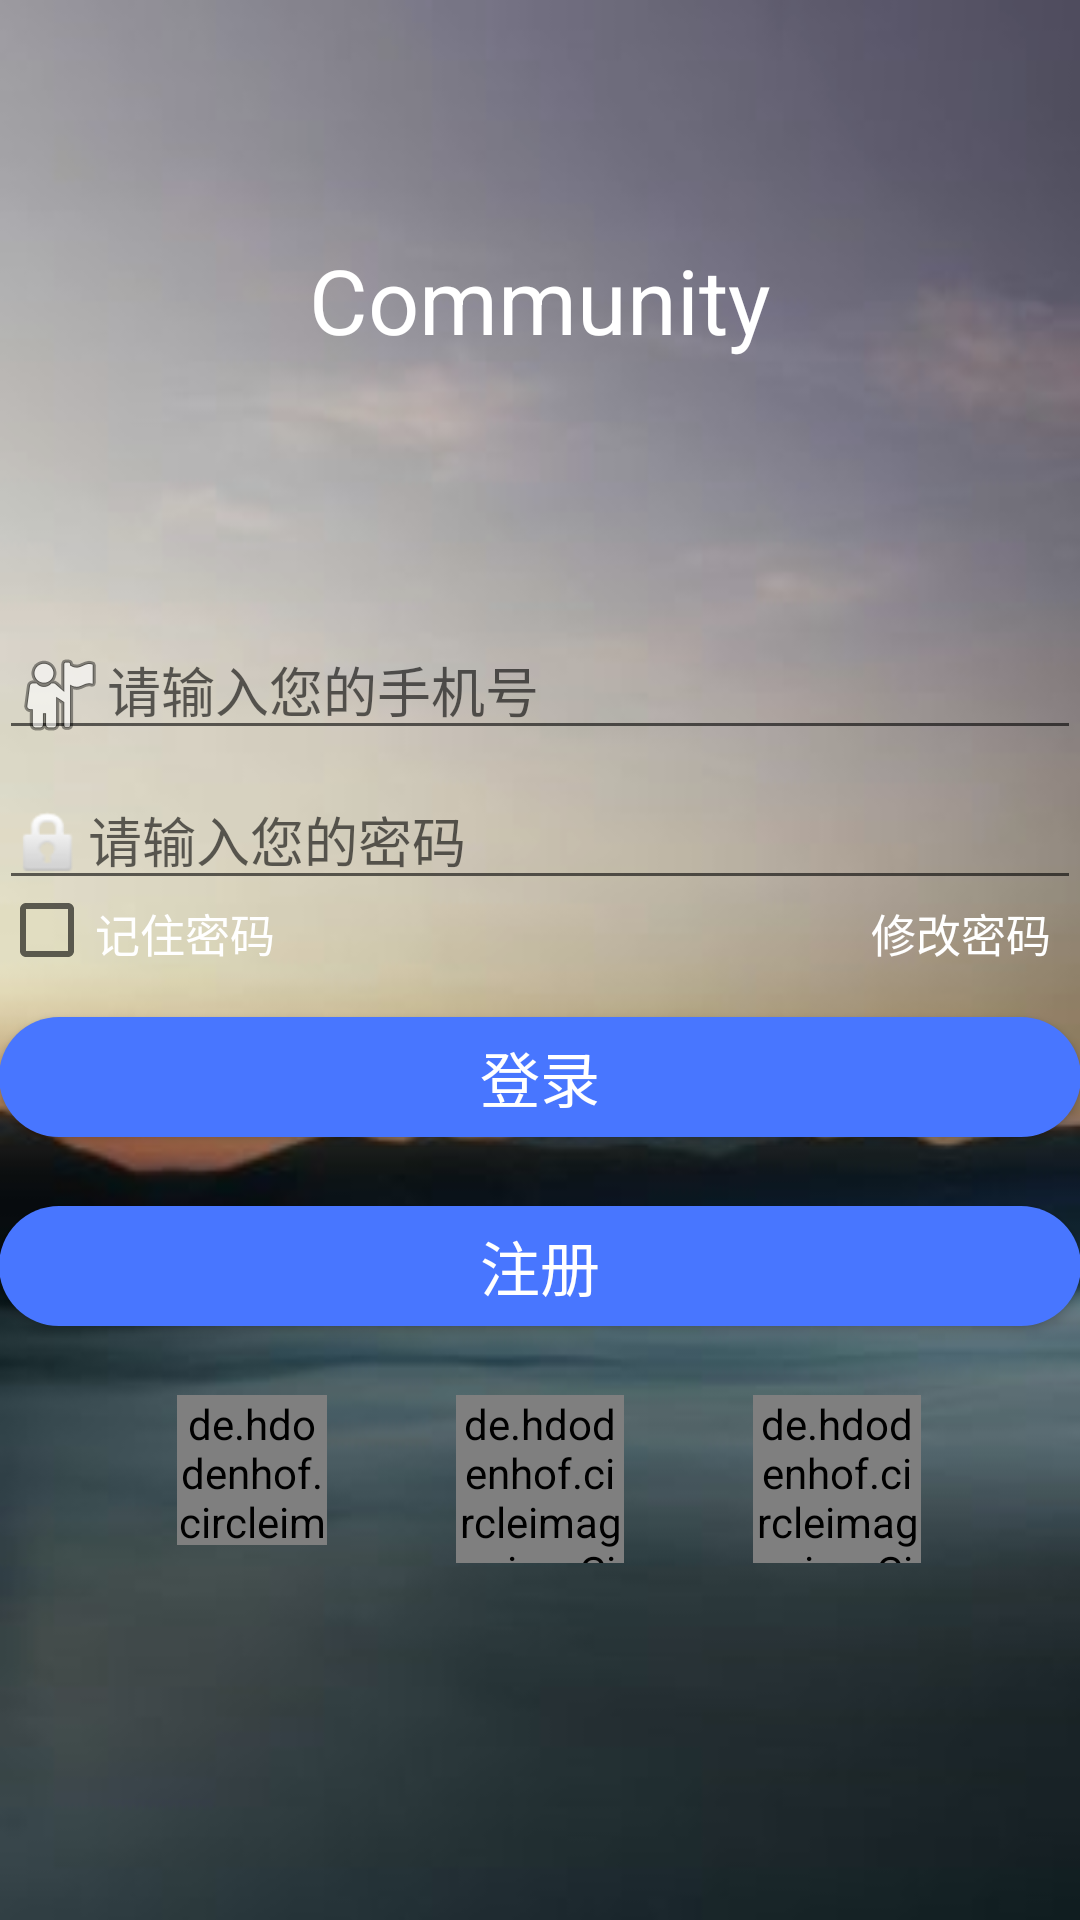

The Android layout XML behind this screen, and the referenced resources:
<!-- AndroidManifest.xml: application theme AppTheme -->
<!-- res/layout/activity_login.xml -->
<?xml version="1.0" encoding="utf-8"?>

<RelativeLayout xmlns:android="http://schemas.android.com/apk/res/android"
    xmlns:tools="http://schemas.android.com/tools"
    android:layout_width="match_parent"
    android:layout_height="match_parent"
    xmlns:app="http://schemas.android.com/apk/res-auto"
    android:paddingBottom="@dimen/activity_vertical_margin"
    android:paddingLeft="@dimen/activity_horizontal_margin"
    android:paddingRight="@dimen/activity_horizontal_margin"
    android:paddingTop="@dimen/activity_vertical_margin"
    android:background="@drawable/bg1"
    tools:context=".LoginActivity">


    <RelativeLayout
        android:id="@+id/login_view"
        android:layout_width="match_parent"
        android:layout_height="match_parent"
        android:layout_alignParentTop="true"
        android:layout_alignParentLeft="true"
        android:layout_alignParentStart="true">

        <RelativeLayout
            android:id="@+id/logo_text"
            android:layout_width="match_parent"
            android:layout_height="200dp">

            <TextView
                android:layout_width="match_parent"
                android:layout_height="600dp"
                android:gravity="center|center"
                android:text="Community"
                android:textSize="90px"
                android:textColor="@color/text_white"
                />
        </RelativeLayout>


        <EditText
            android:id="@+id/login_edit_account"
            android:layout_width="400dp"
            android:layout_height="40dp"
            android:layout_alignParentLeft="true"
            android:layout_alignParentStart="true"
            android:layout_below="@+id/logo_text"
            android:layout_marginTop="10dp"
            android:drawableLeft="@android:drawable/ic_menu_myplaces"
            android:hint="请输入您的手机号"
            android:inputType="textPersonName" />

        <EditText
            android:layout_width="400dp"
            android:layout_height="40dp"
            android:inputType="textPassword"
            android:ems="10"
            android:id="@+id/login_edit_pwd"
            android:drawableLeft="@android:drawable/ic_lock_idle_lock"
            android:hint="请输入您的密码"
            android:layout_below="@+id/login_edit_account"
            android:layout_alignParentLeft="true"
            android:layout_alignParentStart="true"
            android:layout_marginTop="10dp"/>


        <TextView
            android:id="@+id/login_text_change_pwd"
            android:layout_width="70dp"
            android:layout_height="20dp"
            android:layout_alignParentEnd="true"
            android:layout_alignParentRight="true"
            android:layout_below="@+id/login_edit_pwd"
            android:text="修改密码"
            android:textColor="@color/text_white"
            android:textSize="15dp" />

        <CheckBox
            android:id="@+id/Login_Remember"
            android:layout_width="100dp"
            android:layout_height="20dp"
            android:layout_above="@+id/login_btn_login"
            android:layout_alignParentLeft="true"
            android:layout_alignParentStart="true"
            android:checked="false"
            android:text="记住密码"
            android:textColor="@color/text_white"
            android:textSize="15dp" />


        <Button
            android:id="@+id/login_btn_login"
            android:layout_width="match_parent"
            android:layout_height="40dp"
            android:layout_alignParentLeft="true"
            android:layout_alignParentStart="true"
            android:layout_below="@+id/login_text_change_pwd"
            android:layout_marginTop="19dp"
            android:background="@drawable/shape"
            android:gravity="center"

            android:onClick="finish_login"
            android:text="登录"
            android:textColor="@color/text_white"
            android:textSize="20dp" />

        <Button
            android:gravity="center"
            android:layout_width="match_parent"
            android:layout_height="40dp"
            android:text="注册"
            android:id="@+id/login_btn_register"
            android:onClick="resetpwd"
            android:background="@drawable/shape"
            android:textSize="20dp"
            android:textColor="@color/text_white"
            android:layout_centerInParent="true"
            android:layout_marginTop="23dp"
            android:layout_below="@+id/login_btn_login"
            android:layout_alignParentLeft="true"
            android:layout_alignParentStart="true"/>

        <RelativeLayout
            android:layout_width="match_parent"
            android:layout_height="wrap_content"
            android:layout_marginTop="23dp"
            android:layout_below="@id/login_btn_register"
            >

            <de.hdodenhof.circleimageview.CircleImageView
                android:layout_width="56dp"
                android:layout_height="56dp"
                android:id="@+id/wechat_login"
                app:civ_border_width="0dp"
                android:src="@drawable/wechat"
                android:layout_weight="1"
                android:layout_alignParentTop="true"
                android:layout_centerHorizontal="true" />

            <de.hdodenhof.circleimageview.CircleImageView
                android:layout_width="50dp"
                android:layout_height="50dp"
                android:id="@+id/qq_login"
                app:civ_border_width="0dp"
                android:src="@drawable/qq"
                android:layout_weight="1"
                android:layout_marginRight="43dp"
                android:layout_marginEnd="43dp"
                android:layout_alignParentTop="true"
                android:layout_toLeftOf="@+id/wechat_login"
                android:layout_toStartOf="@+id/wechat_login" />

            <de.hdodenhof.circleimageview.CircleImageView
                android:layout_width="56dp"
                android:layout_height="56dp"
                android:id="@+id/weibo_login"
                app:civ_border_width="0dp"
                android:src="@drawable/weibo"
                android:layout_weight="1.00"
                android:layout_marginLeft="43dp"
                android:layout_marginStart="43dp"
                android:layout_alignParentTop="true"
                android:layout_toRightOf="@+id/wechat_login"
                android:layout_toEndOf="@+id/wechat_login" />

        </RelativeLayout>




    </RelativeLayout>


</RelativeLayout>
<!-- resources referenced by this layout -->
<resources>
  <color name="text_white">#FFFFFF</color>
  <!-- drawable bg1: png bitmap (drawable, 103137 bytes) -->
  <!-- drawable qq: png bitmap (drawable, 7886 bytes) -->
  <!-- drawable shape (drawable) -->
  <?xml version="1.0" encoding="utf-8" ?>
  <shape xmlns:android="http://schemas.android.com/apk/res/android"
      android:shape="rectangle">
      
      <solid android:color="@color/view_blue" />
      
      <corners android:radius="60dip" />
      
      
      
      
      
      
      
      
  </shape>
  <!-- drawable weibo: png bitmap (drawable, 7841 bytes) -->
  <style name="AppTheme" parent="@style/Theme.AppCompat.Light.DarkActionBar">
          
          <item name="colorPrimary">@color/colorPrimary</item>
          <item name="colorPrimaryDark">@color/colorPrimaryDark</item>
          <item name="colorAccent">@color/colorAccent</item>
      </style>
  <color name="view_blue">#4876FF</color>
  <color name="colorPrimary">#3F51B5</color>
  <color name="colorPrimaryDark">#303F9F</color>
  <color name="colorAccent">#FF4081</color>
</resources>
